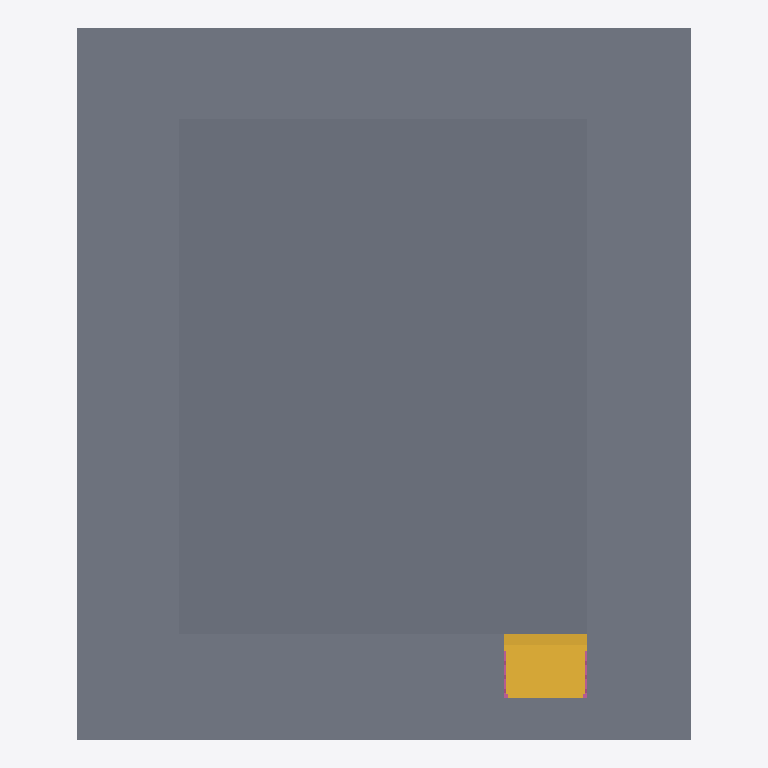
Plan cut of the same IFC building model at storey 'GF' (level 0.00 m, cut at 1.40 m), seen from above with north up, elements coloured by IFC class: 6 stair flights (yellow), 2 slabs (grey). Cut surfaces are drawn darker.
Extent 22.7 m × 26.4 m × 6.0 m (x, y, z). Storeys (2): GF at 0.00 m; roof at 3.00 m. Elements (168): 60 IfcWall, 29 IfcRailing, 26 IfcDuctSegment, 18 IfcPipeSegment, 17 IfcPipeFitting, 6 IfcStairFlight, 5 IfcDuctFitting, 3 IfcDoor, 2 IfcSlab, 2 IfcWindow.

HEADER;
FILE_DESCRIPTION(('ViewDefinition[DesignTransferView]'),'2;1');
FILE_NAME('so10 final output.ifc','2025-09-29T15:41:22+08:00',(''),(''),'IfcOpenShell 0.8.3-post1','Bonsai 0.8.3-post1','');
FILE_SCHEMA(('IFC4'));
ENDSEC;
DATA;
#1=IFCPROJECT('1cLOtEvhjEEOm3RDBHj3$y',$,'My Project',$,$,$,$,(#14,#26),#9);
#31=IFCSITE('2TxQjvdvv5F9bcR_936Qgc',$,'My Site',$,$,#54,$,$,$,$,$,$,$,$);
#37=IFCBUILDING('3kpsh8LVTD3wUGZNIQeoI5',$,'My Building',$,$,#60,$,$,$,$,$,$);
#43=IFCBUILDINGSTOREY('2FQYv80lD1PPAuOz1l6iNt',$,'GF',$,$,#66,$,$,$,$);
#1320=IFCBUILDINGSTOREY('3LoOCGHvX8I9jLt5fMH58x',$,'roof',$,$,#1409,$,$,$,$);
#5508=IFCSLAB('34SwLy2qT7NR9xcnE9XRnl',$,'Slab',$,$,#5610,#5517,$,$);
#1051=IFCSLAB('3emhc4dTT6f9MfijNaqkIu',$,'Slab',$,$,#4129,#1066,$,$);
#5801=IFCSTAIRFLIGHT('2$qN1w1Rv4xvkMExVpzqbc',$,'StairFlight',$,$,#5895,#5810,$,$,$,$,$,$);
#5816=IFCSTAIRFLIGHT('3Ys6QLj1P9TvTskzuxY4bo',$,'StairFlight',$,$,#5900,#5825,$,$,$,$,$,$);
#5846=IFCSTAIRFLIGHT('2Zm6wscfrFpug96yGytiKz',$,'StairFlight',$,$,#5910,#5855,$,$,$,$,$,$);
#5861=IFCSTAIRFLIGHT('1m97yuXGfBB86H1POYisDR',$,'StairFlight',$,$,#5915,#5870,$,$,$,$,$,$);
#5831=IFCSTAIRFLIGHT('1v5CcotUjAPRSw3DjdxV9s',$,'StairFlight',$,$,#5905,#5840,$,$,$,$,$,$);
#5876=IFCSTAIRFLIGHT('3T$hHussr96P3VjyEWeVuf',$,'StairFlight',$,$,#5920,#5885,$,$,$,$,$,$);
ENDSEC;